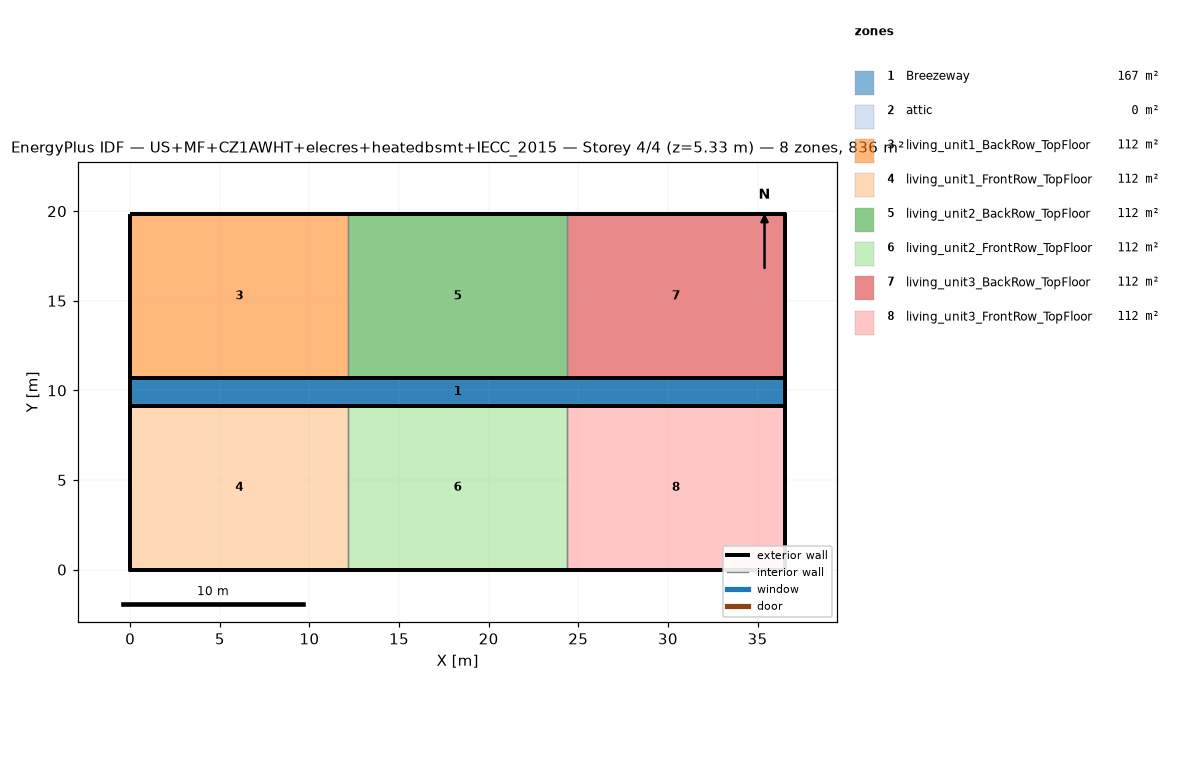
=== STOREY PLAN SPEC (per zone: floor XY polygon, exterior-wall plan segments, windows/doors) ===
zone 1: Breezeway  (167.0 m²)
  floor: (36.54, 9.16) (0.00, 9.16) (0.00, 10.68) (36.54, 10.68)
  floor: (36.54, 9.16) (0.00, 9.16) (0.00, 10.68) (36.54, 10.68)
  floor: (36.54, 9.16) (0.00, 9.16) (0.00, 10.68) (36.54, 10.68)
zone 2: attic  (0.0 m²)
  exterior wall: (36.54, 0.00) – (36.54, 19.84) – (36.54, 9.92)  [29.8 m]
  exterior wall: (0.00, 19.84) – (0.00, 0.00) – (0.00, 9.92)  [29.8 m]
zone 3: living_unit1_BackRow_TopFloor  (111.5 m²)
  floor: (12.18, 10.68) (0.00, 10.68) (0.00, 19.84) (12.18, 19.84)
  exterior wall: (12.18, 19.84) – (0.00, 19.84)  [12.2 m]
  exterior wall: (0.00, 19.84) – (0.00, 10.68)  [9.2 m]
  exterior wall: (0.00, 10.68) – (12.18, 10.68)  [12.2 m]
  interior walls: 1
zone 4: living_unit1_FrontRow_TopFloor  (111.5 m²)
  floor: (12.18, 0.00) (0.00, 0.00) (0.00, 9.16) (12.18, 9.16)
  exterior wall: (0.00, 0.00) – (12.18, 0.00)  [12.2 m]
  exterior wall: (0.00, 9.16) – (0.00, 0.00)  [9.2 m]
  exterior wall: (12.18, 9.16) – (0.00, 9.16)  [12.2 m]
  interior walls: 1
zone 5: living_unit2_BackRow_TopFloor  (111.5 m²)
  floor: (24.36, 10.68) (12.18, 10.68) (12.18, 19.84) (24.36, 19.84)
  exterior wall: (12.18, 10.68) – (24.36, 10.68)  [12.2 m]
  exterior wall: (24.36, 19.84) – (12.18, 19.84)  [12.2 m]
  interior walls: 2
zone 6: living_unit2_FrontRow_TopFloor  (111.5 m²)
  floor: (24.36, 0.00) (12.18, 0.00) (12.18, 9.16) (24.36, 9.16)
  exterior wall: (12.18, 0.00) – (24.36, 0.00)  [12.2 m]
  exterior wall: (24.36, 9.16) – (12.18, 9.16)  [12.2 m]
  interior walls: 2
zone 7: living_unit3_BackRow_TopFloor  (111.5 m²)
  floor: (36.54, 10.68) (24.36, 10.68) (24.36, 19.84) (36.54, 19.84)
  exterior wall: (36.54, 10.68) – (36.54, 19.84)  [9.2 m]
  exterior wall: (36.54, 19.84) – (24.36, 19.84)  [12.2 m]
  exterior wall: (24.36, 10.68) – (36.54, 10.68)  [12.2 m]
  interior walls: 1
zone 8: living_unit3_FrontRow_TopFloor  (111.5 m²)
  floor: (36.54, 0.00) (24.36, 0.00) (24.36, 9.16) (36.54, 9.16)
  exterior wall: (24.36, 0.00) – (36.54, 0.00)  [12.2 m]
  exterior wall: (36.54, 0.00) – (36.54, 9.16)  [9.2 m]
  exterior wall: (36.54, 9.16) – (24.36, 9.16)  [12.2 m]
  interior walls: 1

=== DERIVED (storey summary) ===
Building: US+MF+CZ1AWHT+elecres+heatedbsmt+IECC_2015
Storey: 4 of 4  (floor level z = 5.33 m)
Storey gross floor area: 836.2 m²
Zones on this storey: 8
  - Breezeway: floor 167.0 m²
  - attic: floor 0.0 m²; exterior wall 59.5 m (81.9 m²); WWR 0.0%
  - living_unit1_BackRow_TopFloor: floor 111.5 m²; exterior wall 33.5 m (86.9 m²); WWR 0.0%
  - living_unit1_FrontRow_TopFloor: floor 111.5 m²; exterior wall 33.5 m (86.9 m²); WWR 0.0%
  - living_unit2_BackRow_TopFloor: floor 111.5 m²; exterior wall 24.4 m (63.1 m²); WWR 0.0%
  - living_unit2_FrontRow_TopFloor: floor 111.5 m²; exterior wall 24.4 m (63.1 m²); WWR 0.0%
  - living_unit3_BackRow_TopFloor: floor 111.5 m²; exterior wall 33.5 m (86.9 m²); WWR 0.0%
  - living_unit3_FrontRow_TopFloor: floor 111.5 m²; exterior wall 33.5 m (86.9 m²); WWR 0.0%
Zone adjacency (shared interzone walls):
  - living_unit1_BackRow_TopFloor ↔ living_unit2_BackRow_TopFloor
  - living_unit1_FrontRow_TopFloor ↔ living_unit2_FrontRow_TopFloor
  - living_unit2_BackRow_TopFloor ↔ living_unit3_BackRow_TopFloor
  - living_unit2_FrontRow_TopFloor ↔ living_unit3_FrontRow_TopFloor